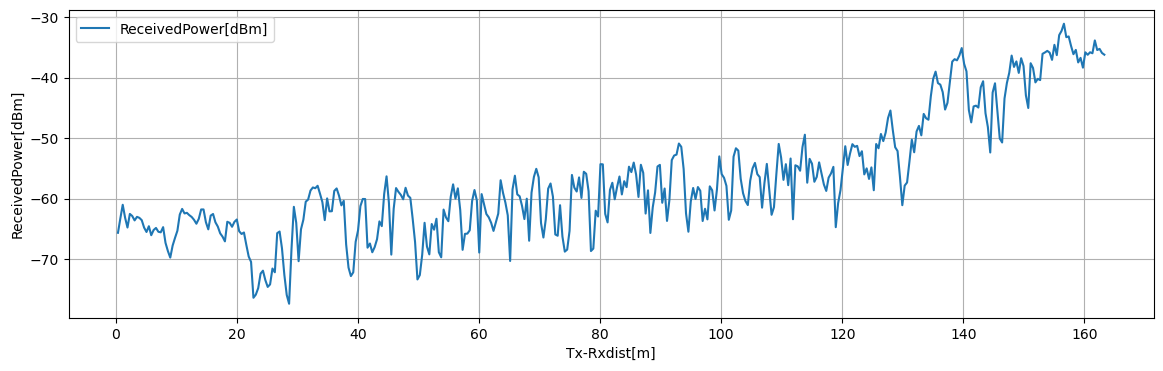

Data behind this chart, as committed beside it:
Tx-Rxdist[m], Volt[V], ReceivedPower[dBm], 1step_diff[dB]
0.3925, 0.2674, -65.66, 2.383
0.785, 0.2971, -63.28, 2.254
1.177, 0.3253, -61.02, 2.141
1.57, 0.2986, -63.16, 1.625
1.962, 0.2782, -64.79, 2.251
2.355, 0.3064, -62.54, 0.3397
2.748, 0.3021, -62.88, 0.7333
3.14, 0.293, -63.61, 0.5877
3.533, 0.3003, -63.02, 0.1638
3.925, 0.2983, -63.19, 0.3835
4.317, 0.2935, -63.57, 1.231
4.71, 0.2781, -64.8, 0.7239
5.103, 0.269, -65.52, 0.9514
5.495, 0.2809, -64.57, 1.484
5.888, 0.2624, -66.06, 0.858
6.28, 0.2731, -65.2, 0.3455
6.673, 0.2774, -64.85, 0.6377
7.065, 0.2695, -65.49, 0.08687
7.458, 0.2684, -65.58, 0.8533
7.85, 0.279, -64.72, 2.595
8.242, 0.2466, -67.32, 1.353
8.635, 0.2297, -68.67, 1.088
9.027, 0.2161, -69.76, 1.986
9.42, 0.2409, -67.77, 1.272
9.812, 0.2568, -66.5, 1.183
10.21, 0.2716, -65.32, 2.671
10.6, 0.305, -62.65, 0.9385
10.99, 0.3167, -61.71, 0.7498
11.38, 0.3074, -62.46, 0.0997
11.78, 0.3086, -62.36, 0.3808
12.17, 0.3039, -62.74, 0.2967
12.56, 0.3001, -63.04, 0.474
12.95, 0.2942, -63.51, 0.6497
13.35, 0.2861, -64.16, 0.8071
13.74, 0.2962, -63.35, 1.552
14.13, 0.3156, -61.8, 0.0024
14.52, 0.3156, -61.8, 2.113
14.92, 0.2892, -63.91, 1.178
15.31, 0.2745, -65.09, 2.272
15.7, 0.3029, -62.82, 0.2688
16.09, 0.3062, -62.55, 1.374
16.48, 0.2891, -63.92, 0.7036
16.88, 0.2803, -64.63, 1.119
17.27, 0.2663, -65.75, 0.552
17.66, 0.2594, -66.3, 0.7777
18.05, 0.2497, -67.07, 3.237
18.45, 0.2901, -63.84, 0.1752
18.84, 0.2879, -64.01, 0.6499
19.23, 0.2798, -64.66, 0.8122
19.62, 0.29, -63.85, 0.391
20.02, 0.2948, -63.46, 1.945
20.41, 0.2705, -65.4, 0.4499
20.8, 0.2649, -65.85, 0.2465
21.2, 0.268, -65.61, 2.046
21.59, 0.2424, -67.65, 1.925
21.98, 0.2184, -69.58, 0.8963
22.37, 0.2071, -70.48, 5.925
22.77, 0.1331, -76.4, 0.52
23.16, 0.1396, -75.88, 1.071
23.55, 0.153, -74.81, 2.398
... 356 more rows
